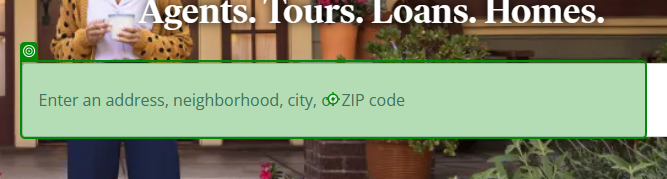
Task: Scrapes real estate data listings from zillow.com
Workflow: Main

Step 1: type "[Location + "[k(enter)]"]"

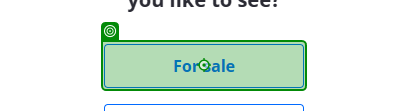
Step 2: click

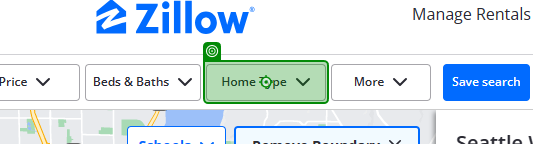
Step 3: click

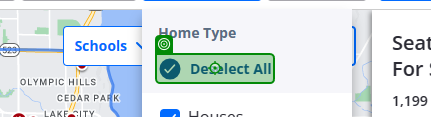
Step 4: click

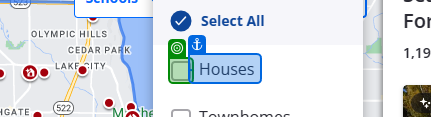
Step 5: check

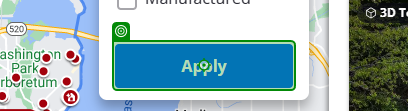
Step 6: click

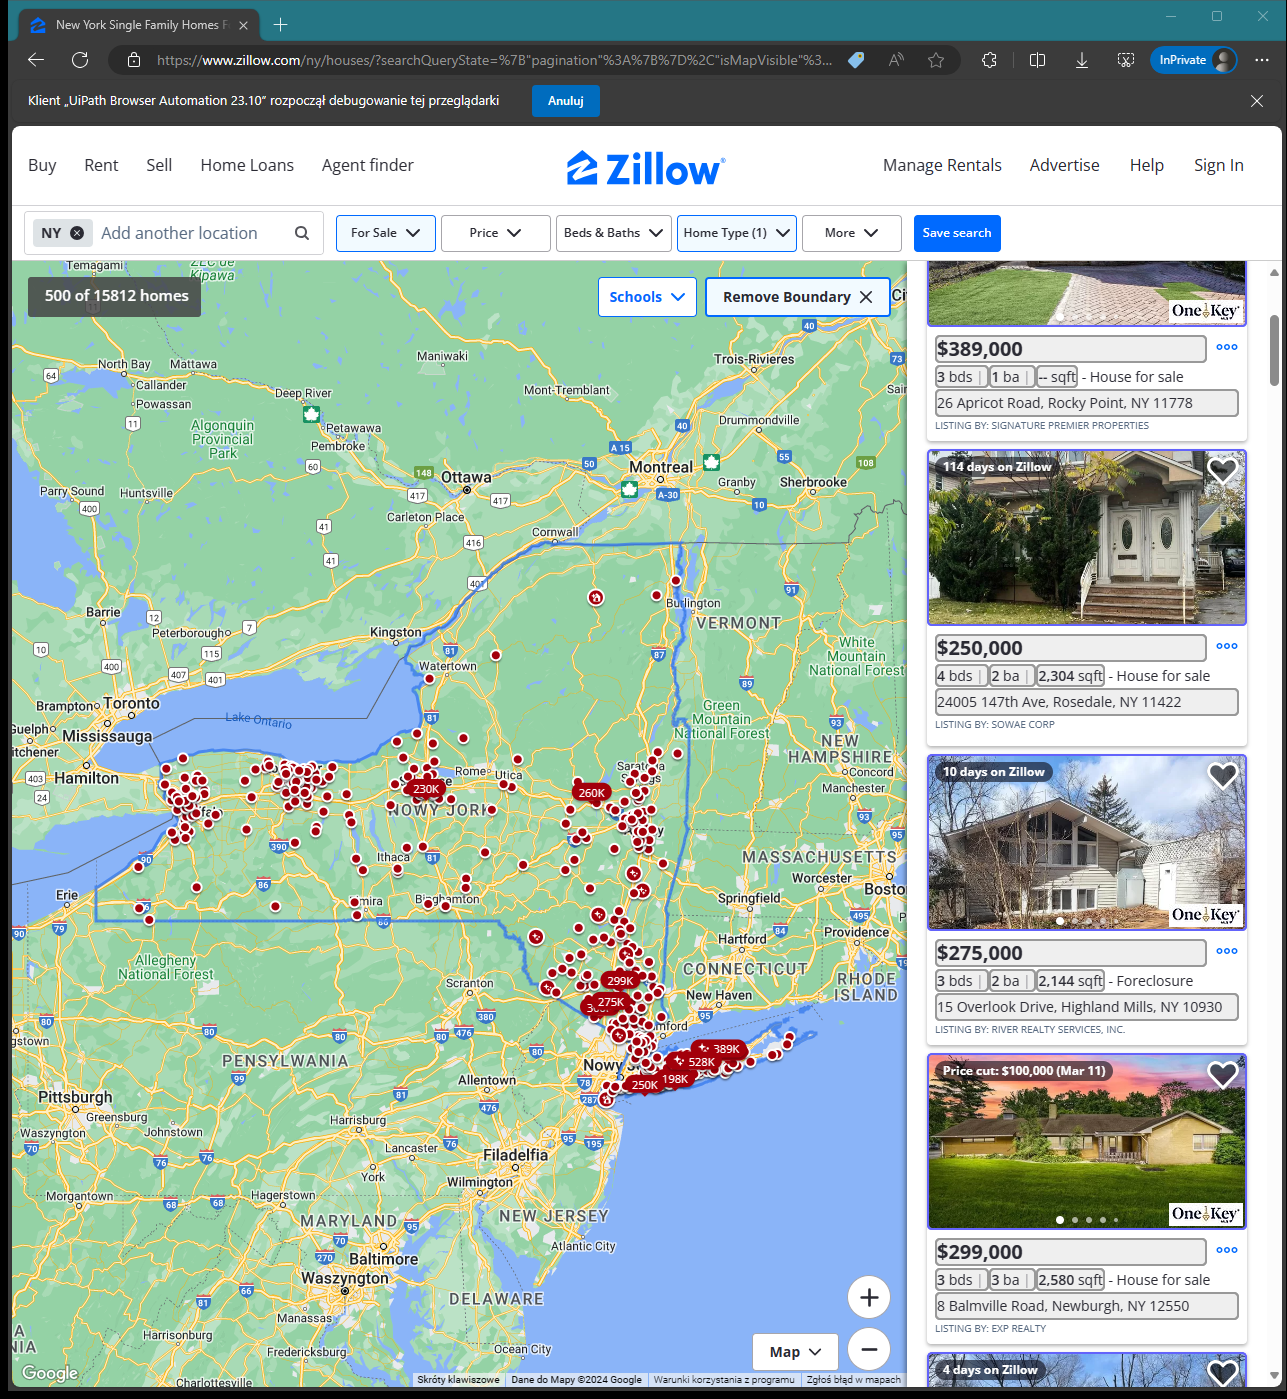
Step 7: get-text